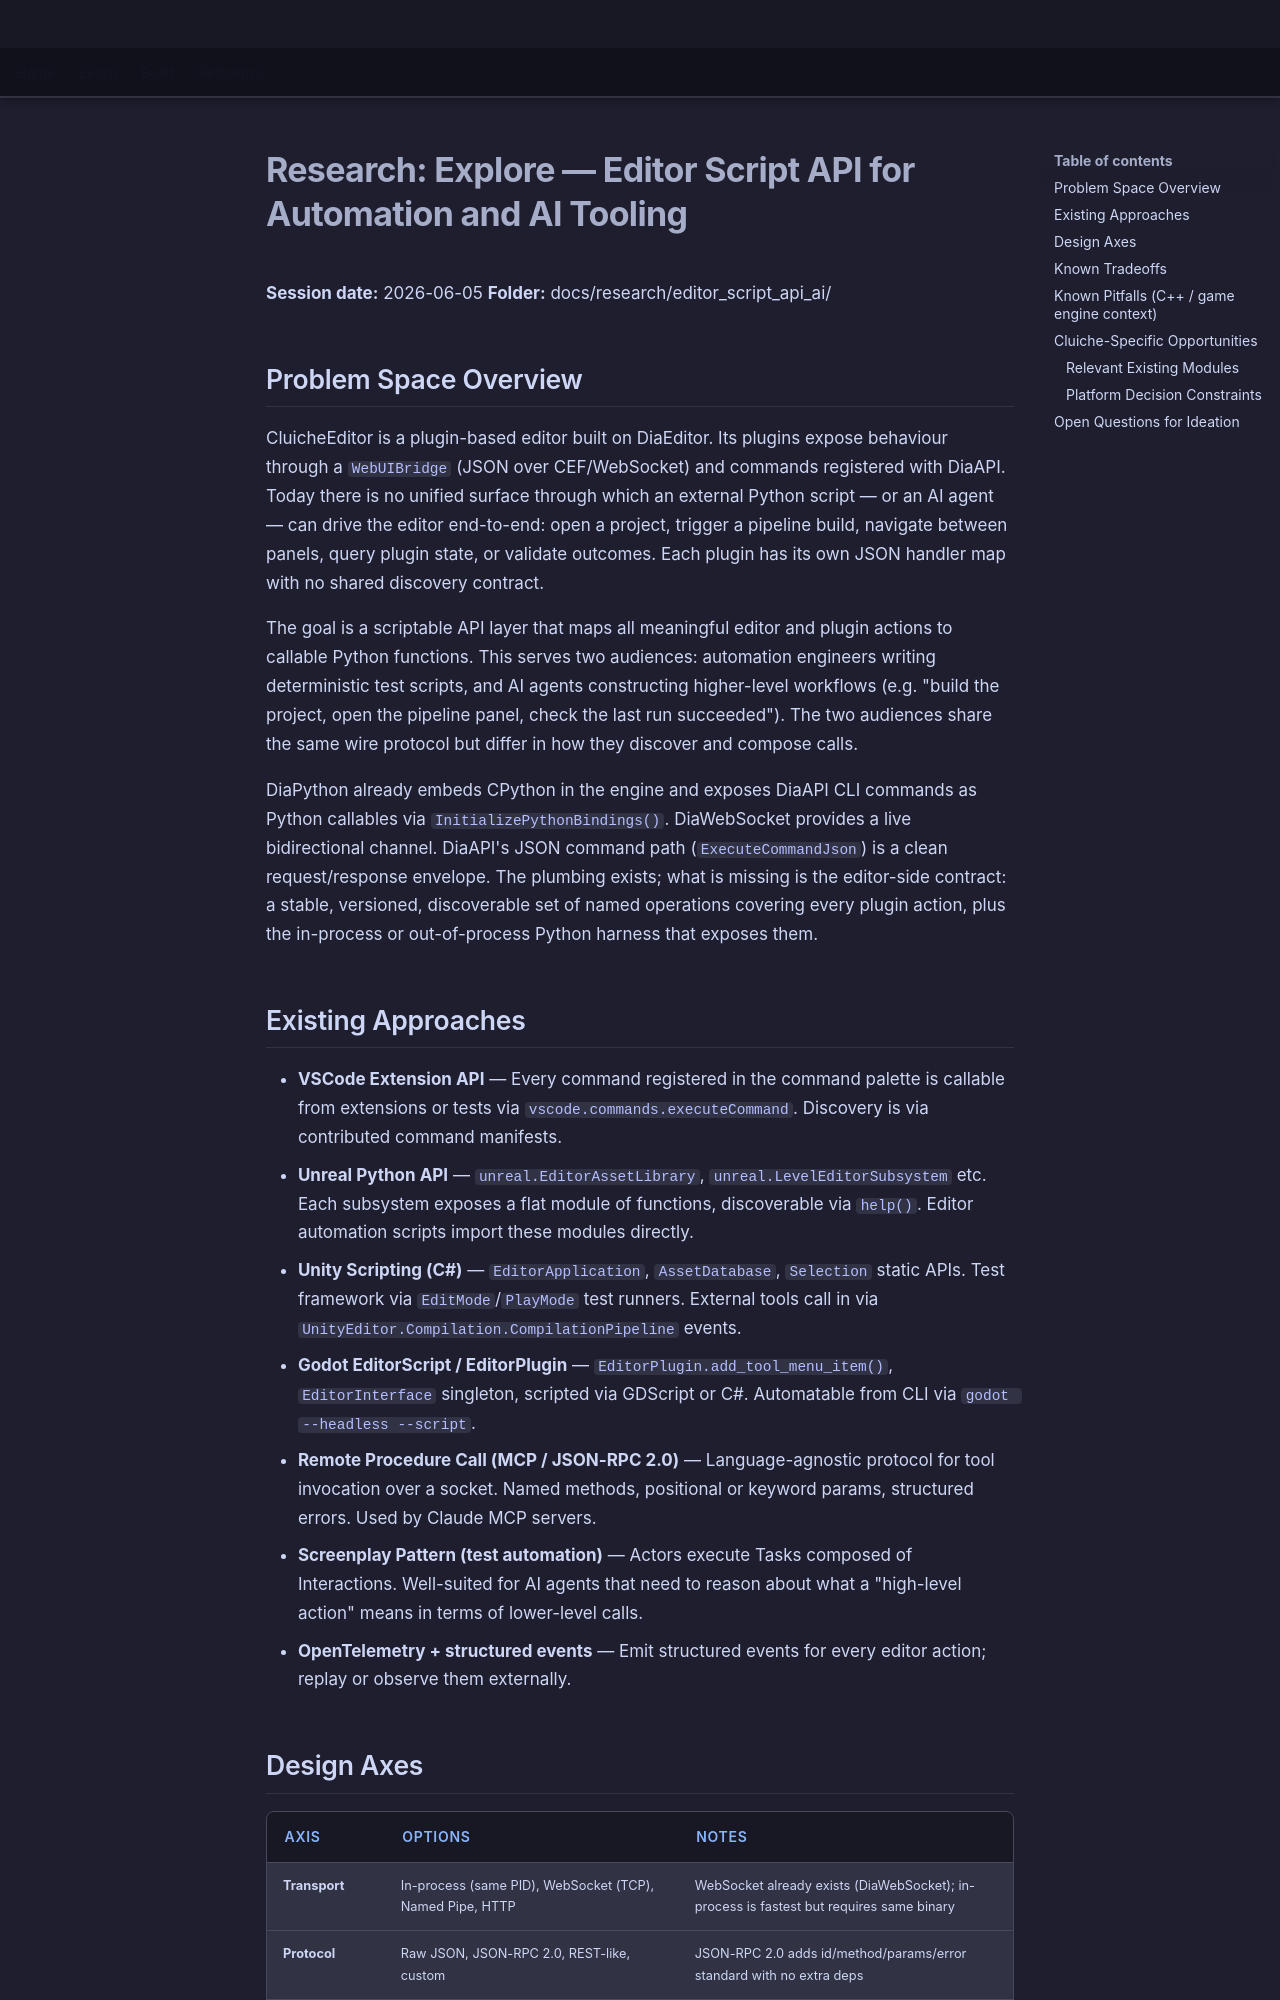

repository: LenihanConor/Cluiche · page: research/editor_script_api_ai/explore/index.html · generator: mkdocs

# Research: Explore — Editor Script API for Automation and AI Tooling

**Session date:** 2026-06-05
**Folder:** docs/research/editor_script_api_ai/

## Problem Space Overview

CluicheEditor is a plugin-based editor built on DiaEditor. Its plugins expose behaviour through a `WebUIBridge` (JSON over CEF/WebSocket) and commands registered with DiaAPI. Today there is no unified surface through which an external Python script — or an AI agent — can drive the editor end-to-end: open a project, trigger a pipeline build, navigate between panels, query plugin state, or validate outcomes. Each plugin has its own JSON handler map with no shared discovery contract.

The goal is a scriptable API layer that maps all meaningful editor and plugin actions to callable Python functions. This serves two audiences: automation engineers writing deterministic test scripts, and AI agents constructing higher-level workflows (e.g. "build the project, open the pipeline panel, check the last run succeeded"). The two audiences share the same wire protocol but differ in how they discover and compose calls.

DiaPython already embeds CPython in the engine and exposes DiaAPI CLI commands as Python callables via `InitializePythonBindings()`. DiaWebSocket provides a live bidirectional channel. DiaAPI's JSON command path (`ExecuteCommandJson`) is a clean request/response envelope. The plumbing exists; what is missing is the editor-side contract: a stable, versioned, discoverable set of named operations covering every plugin action, plus the in-process or out-of-process Python harness that exposes them.

## Existing Approaches

- **VSCode Extension API** — Every command registered in the command palette is callable from extensions or tests via `vscode.commands.executeCommand`. Discovery is via contributed command manifests.
- **Unreal Python API** — `unreal.EditorAssetLibrary`, `unreal.LevelEditorSubsystem` etc. Each subsystem exposes a flat module of functions, discoverable via `help()`. Editor automation scripts import these modules directly.
- **Unity Scripting (C#)** — `EditorApplication`, `AssetDatabase`, `Selection` static APIs. Test framework via `EditMode`/`PlayMode` test runners. External tools call in via `UnityEditor.Compilation.CompilationPipeline` events.
- **Godot EditorScript / EditorPlugin** — `EditorPlugin.add_tool_menu_item()`, `EditorInterface` singleton, scripted via GDScript or C#. Automatable from CLI via `godot --headless --script`.
- **Remote Procedure Call (MCP / JSON-RPC 2.0)** — Language-agnostic protocol for tool invocation over a socket. Named methods, positional or keyword params, structured errors. Used by Claude MCP servers.
- **Screenplay Pattern (test automation)** — Actors execute Tasks composed of Interactions. Well-suited for AI agents that need to reason about what a "high-level action" means in terms of lower-level calls.
- **OpenTelemetry + structured events** — Emit structured events for every editor action; replay or observe them externally.
